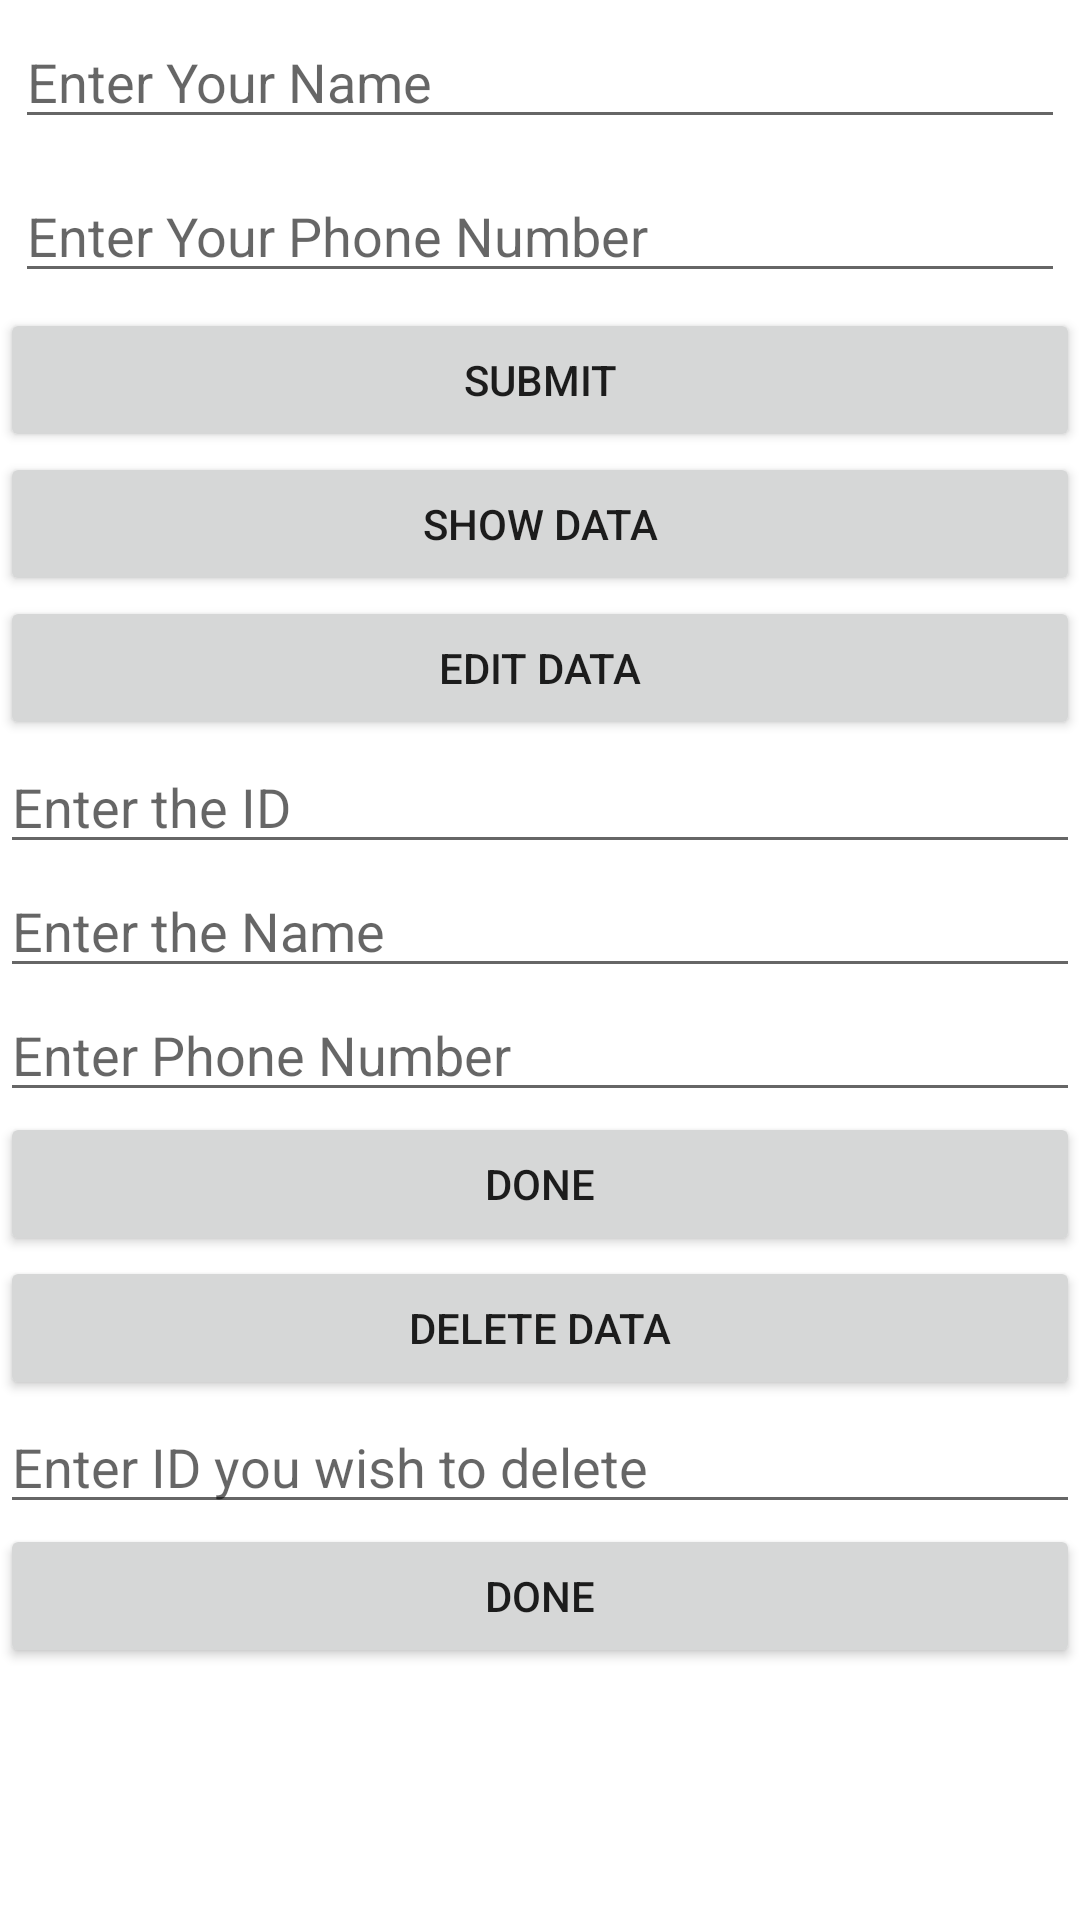

This screen was rendered from an Android layout file. Write that file and the resources it references.
<!-- AndroidManifest.xml: application theme Theme.SqlQuiz -->
<!-- res/layout/activity_main.xml -->
<?xml version="1.0" encoding="utf-8"?>
<LinearLayout xmlns:android="http://schemas.android.com/apk/res/android"
    xmlns:app="http://schemas.android.com/apk/res-auto"
    xmlns:tools="http://schemas.android.com/tools"
    android:layout_width="match_parent"
    android:layout_height="match_parent"
    android:layout_margin="10dp"
    android:orientation="vertical"
    tools:context=".MainActivity">

    <EditText
        android:id="@+id/etName"
        android:layout_width="match_parent"
        android:layout_height="wrap_content"
        android:layout_margin="5dp"
        android:ems="10"
        android:hint="Enter Your Name"
        android:inputType="textPersonName" />

    <EditText
        android:id="@+id/etNumber"
        android:layout_width="match_parent"
        android:layout_height="wrap_content"
        android:layout_margin="5dp"
        android:ems="10"
        android:hint="Enter Your Phone Number"
        android:inputType="phone" />

    <Button
        android:id="@+id/btnSubmit"
        android:layout_width="match_parent"
        android:layout_height="wrap_content"
        android:onClick="btnSubmit"
        android:padding="5dp"
        android:text="Submit" />

    <Button
        android:id="@+id/btnShowData"
        android:layout_width="match_parent"
        android:layout_height="wrap_content"
        android:onClick="btnShowData"
        android:padding="5dp"
        android:text="Show Data" />

    <Button
        android:id="@+id/btnEditData"
        android:layout_width="match_parent"
        android:layout_height="wrap_content"
        android:onClick="btnEditData"
        android:padding="5dp"
        android:text="Edit Data" />

    <EditText
        android:id="@+id/etEditID"
        android:layout_width="match_parent"
        android:layout_height="wrap_content"
        android:ems="10"
        android:hint="Enter the ID "
        android:inputType="textPersonName" />

    <EditText
        android:id="@+id/etEditName"
        android:layout_width="match_parent"
        android:layout_height="wrap_content"
        android:ems="10"
        android:hint="Enter the Name"
        android:inputType="textPersonName" />

    <EditText
        android:id="@+id/etEditNumber"
        android:layout_width="match_parent"
        android:layout_height="wrap_content"
        android:ems="10"
        android:hint="Enter Phone Number"
        android:inputType="phone" />

    <Button
        android:id="@+id/btnEditDone"
        android:layout_width="match_parent"
        android:layout_height="wrap_content"
        android:onClick="btnEditDone"
        android:text="Done" />

    <Button
        android:id="@+id/btnDeleteData"
        android:layout_width="match_parent"
        android:layout_height="wrap_content"
        android:onClick="btnDelete"
        android:padding="5dp"
        android:text="Delete Data" />

    <EditText
        android:id="@+id/etIdDelete"
        android:layout_width="match_parent"
        android:layout_height="wrap_content"
        android:ems="10"
        android:hint="Enter ID you wish to delete"
        android:inputType="textPersonName" />

    <Button
        android:id="@+id/btnDeleteDone"
        android:layout_width="match_parent"
        android:layout_height="wrap_content"
        android:onClick="btnDeleteDone"
        android:text="Done" />
</LinearLayout>
<!-- resources referenced by this layout -->
<resources>
  <style name="Theme.SqlQuiz" parent="Theme.MaterialComponents.DayNight.DarkActionBar">
          
          <item name="colorPrimary">@color/purple_500</item>
          <item name="colorPrimaryVariant">@color/purple_700</item>
          <item name="colorOnPrimary">@color/white</item>
          
          <item name="colorSecondary">@color/teal_200</item>
          <item name="colorSecondaryVariant">@color/teal_700</item>
          <item name="colorOnSecondary">@color/black</item>
          
          <item name="android:statusBarColor" tools:targetApi="l">?attr/colorPrimaryVariant</item>
          
      </style>
  <!-- not gathered from this repository: default colours our renderer supplied (Android Studio template values) -->
  <color name="purple_500">#FF6200EE</color>
  <color name="purple_700">#FF3700B3</color>
  <color name="teal_200">#FF03DAC5</color>
  <color name="teal_700">#FF018786</color>
  <color name="black">#FF000000</color>
  <color name="white">#FFFFFFFF</color>
</resources>
